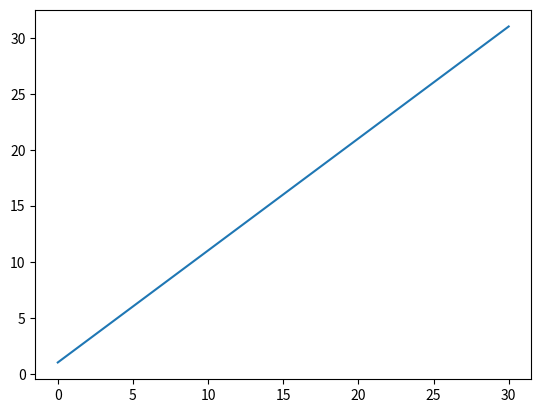

The matplotlib source for this figure:
"""
Example: cross subject classification
=====================================

example
"""

# import rosoku

import numpy as np
import matplotlib.pyplot as plt

a = np.array([1, 2, 3])


print(a)
print(a)
print(a)
print(a)

plt.plot(np.arange(1, 32))
